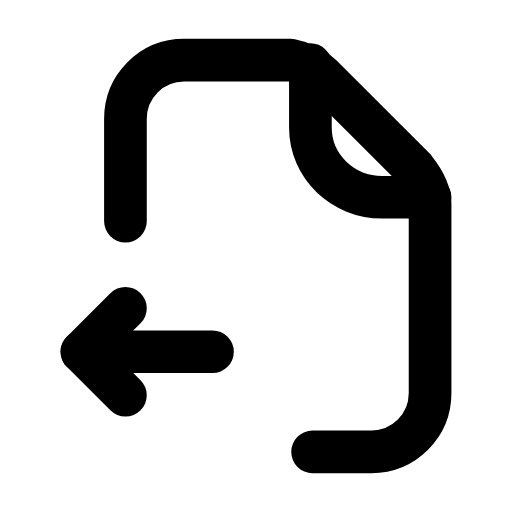
t = 0.00 s
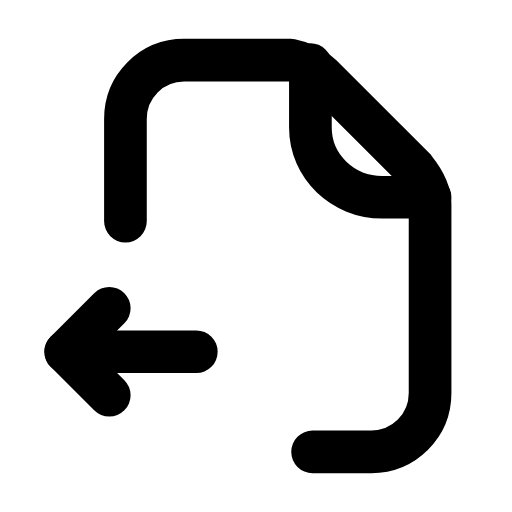
t = 0.26 s
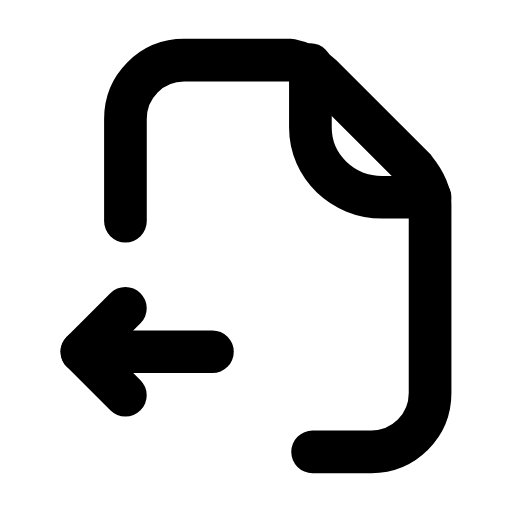
t = 0.53 s
t = 0.78 s: frame unchanged from t = 0.00 s, image omitted
t = 1.06 s: frame unchanged from t = 0.00 s, image omitted
t = 1.33 s: frame unchanged from t = 0.00 s, image omitted

The animated SVG that drew these frames (rendered in a browser with its animation timeline set to each time). Animation: 1 SMIL element (animateTransform=1); one cycle of 1.60 s, repeats indefinitely.

<svg xmlns="http://www.w3.org/2000/svg" width="24" height="24" viewBox="0 0 24 24" fill="none"><g transform="translate(0.78 -0.24) scale(1.02)"><path stroke="currentColor" stroke-width="1.961" stroke-linecap="round" stroke-linejoin="round" fill="none" d="M5 10.4L5 5.7C5 4.2 6.2 3 7.7 3L12.6 3C13.1 3.1 13.6 3.3 14 3.7L18.3 8C18.7 8.5 19 9 19 9.6L19 18.3C19 19.8 17.8 21 16.3 21L13.6 21"></path><path stroke="currentColor" stroke-width="1.961" stroke-linecap="round" stroke-linejoin="round" fill="none" d="M13.5 3.2L13.5 6.1C13.5 7.9 15 9.3 16.8 9.3L19 9.3"></path><g><animateTransform attributeName="transform" type="translate" values="0 0;0 0;-0.9 0;0 0;0 0;0 0;0 0;-0.9 0;0 0;0 0;0 0" keyTimes="0;0.135;0.2475;0.36;0.45;0.6;0.66;0.735;0.81;0.9;1" dur="1.6s" repeatCount="indefinite" calcMode="spline" keySplines="0.16 1 0.3 1;0.16 1 0.3 1;0.16 1 0.3 1;0.16 1 0.3 1;0.16 1 0.3 1;0.16 1 0.3 1;0.16 1 0.3 1;0.16 1 0.3 1;0.16 1 0.3 1;0.16 1 0.3 1"/><line stroke="currentColor" stroke-width="1.961" stroke-linecap="round" stroke-linejoin="round" fill="none" x1="3" y1="16.4" x2="9" y2="16.4"></line><path stroke="currentColor" stroke-width="1.961" stroke-linecap="round" stroke-linejoin="round" fill="none" d="M5 14.4L3 16.4L5 18.4"></path></g></g></svg>
